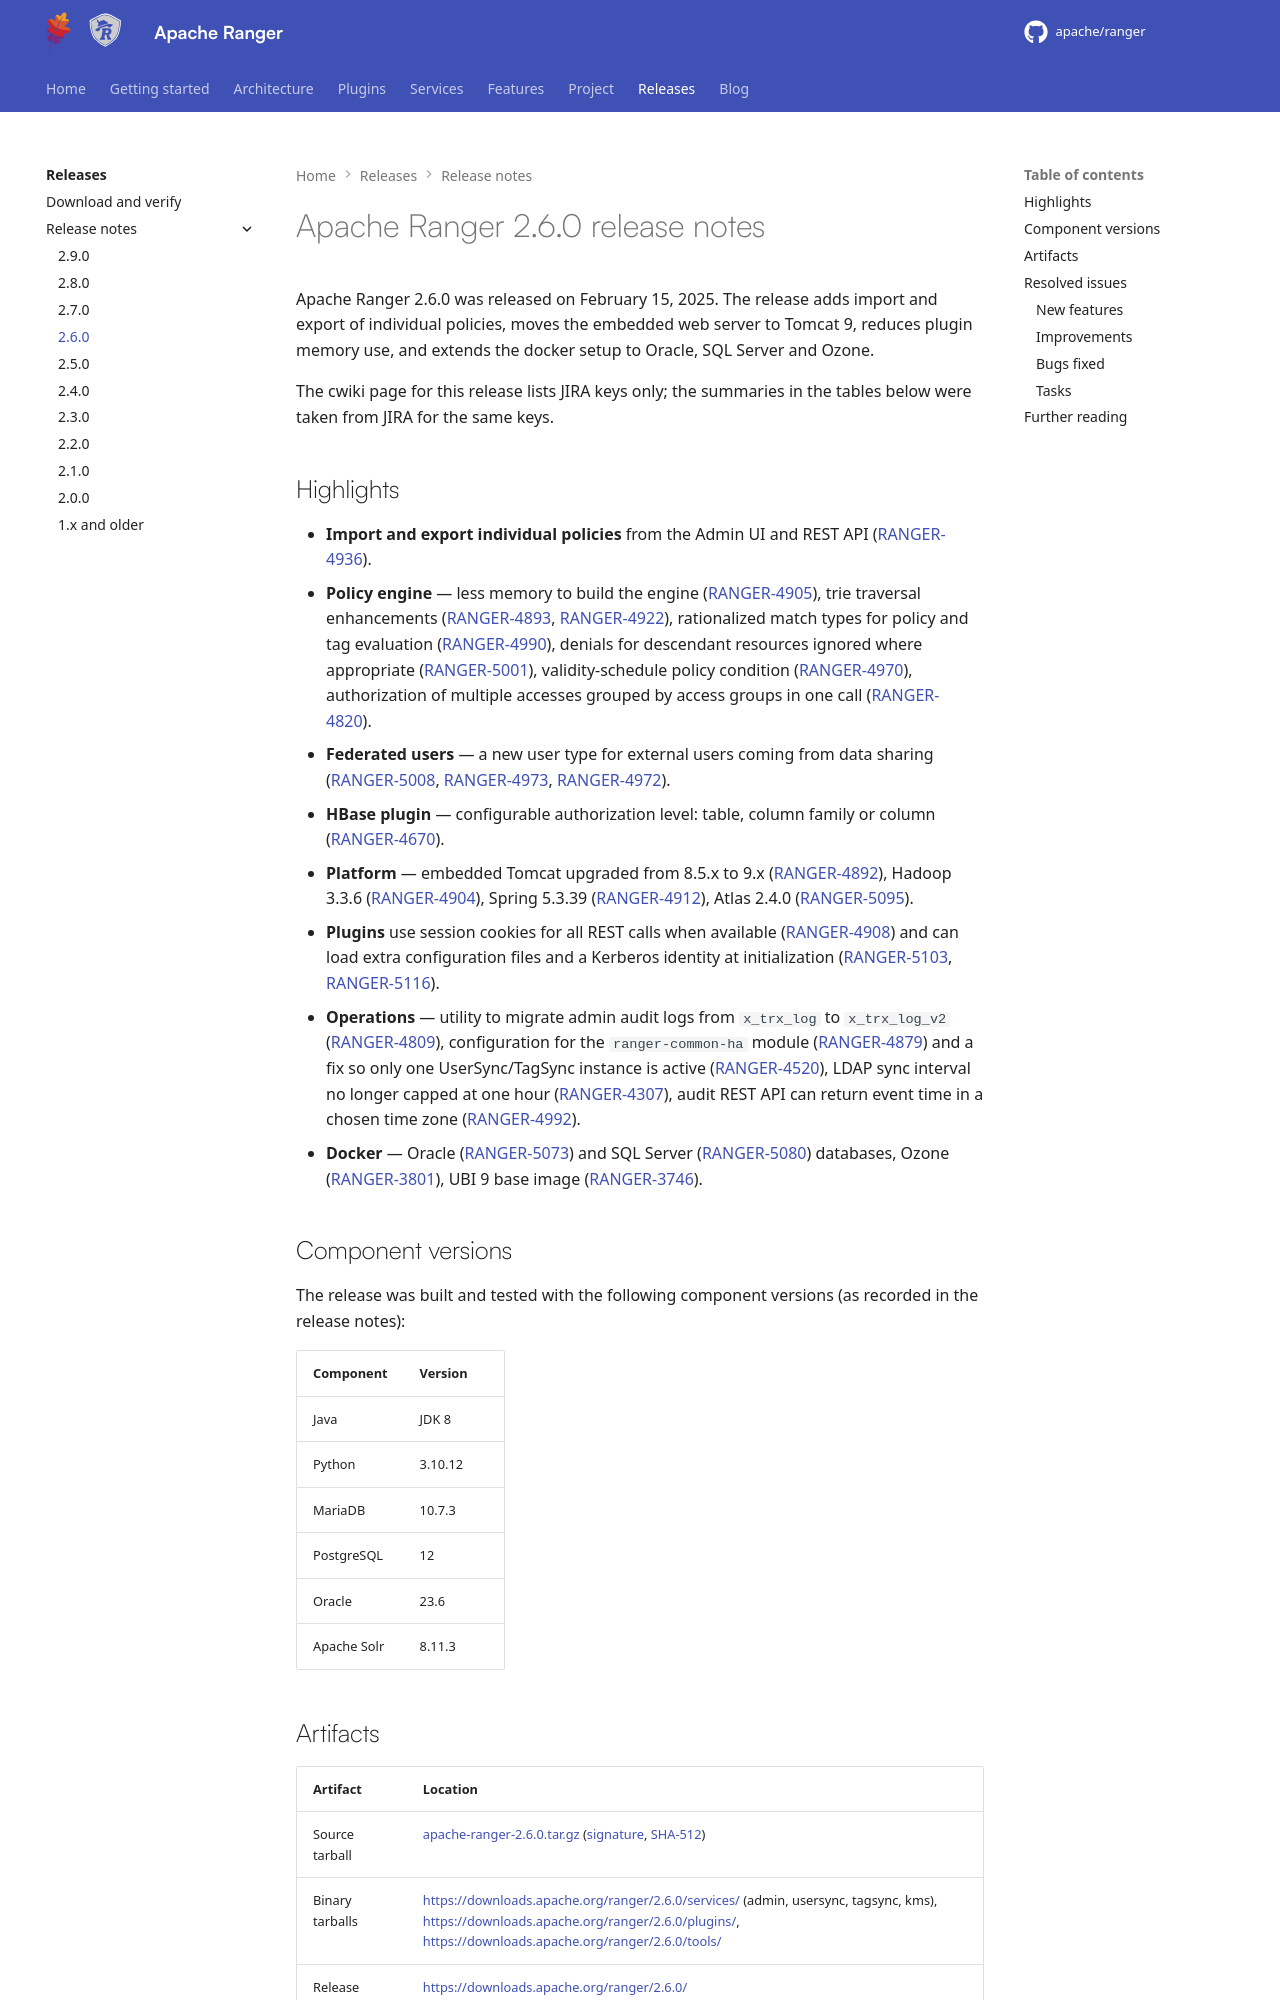

repository: apache/ranger · page: release-notes/2.6.0/index.html · generator: mkdocs

---
title: "Apache Ranger 2.6.0"
---
<!---
  Licensed to the Apache Software Foundation (ASF) under one or more
  contributor license agreements.  See the NOTICE file distributed with
  this work for additional information regarding copyright ownership.
  The ASF licenses this file to You under the Apache License, Version 2.0
  (the "License"); you may not use this file except in compliance with
  the License.  You may obtain a copy of the License at

      http://www.apache.org/licenses/LICENSE-2.0

  Unless required by applicable law or agreed to in writing, software
  distributed under the License is distributed on an "AS IS" BASIS,
  WITHOUT WARRANTIES OR CONDITIONS OF ANY KIND, either express or implied.
  See the License for the specific language governing permissions and
  limitations under the License.
-->

# Apache Ranger 2.6.0 release notes

Apache Ranger 2.6.0 was released on February 15, 2025. The release adds import and export of individual policies, moves the embedded web server to Tomcat 9, reduces plugin memory use, and extends the docker setup to Oracle, SQL Server and Ozone.

The cwiki page for this release lists JIRA keys only; the summaries in the tables below were taken from JIRA for the same keys.
